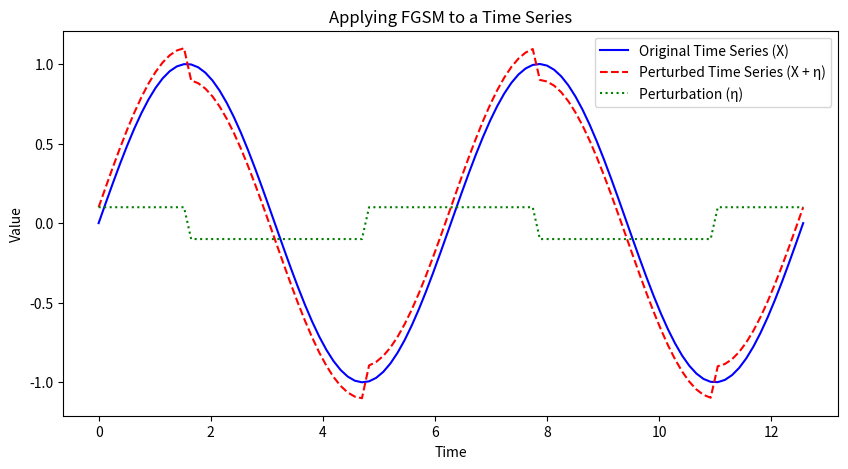

This chart was generated by the following Python code:
import numpy as np
import matplotlib.pyplot as plt

# Generate a simple synthetic time series (sinusoidal wave)
t = np.linspace(0, 4 * np.pi, 100)  # Time points
X = np.sin(t)  # Original time series

# Simulate the gradient of the loss function
gradient = np.cos(t)  # Assume gradient is the cosine of the time points

# Apply FGSM perturbation
epsilon = 0.1  # Small perturbation factor
eta = epsilon * np.sign(gradient)  # Compute the adversarial perturbation
X_adv = X + eta  # Create adversarial example

# Plot the results
plt.figure(figsize=(10, 5))
plt.plot(t, X, label="Original Time Series (X)", color="blue")
plt.plot(t, X_adv, label="Perturbed Time Series (X + η)", color="red", linestyle="dashed")
plt.plot(t, eta, label="Perturbation (η)", color="green", linestyle="dotted")
plt.legend()
plt.xlabel("Time")
plt.ylabel("Value")
plt.title("Applying FGSM to a Time Series")
plt.show()
